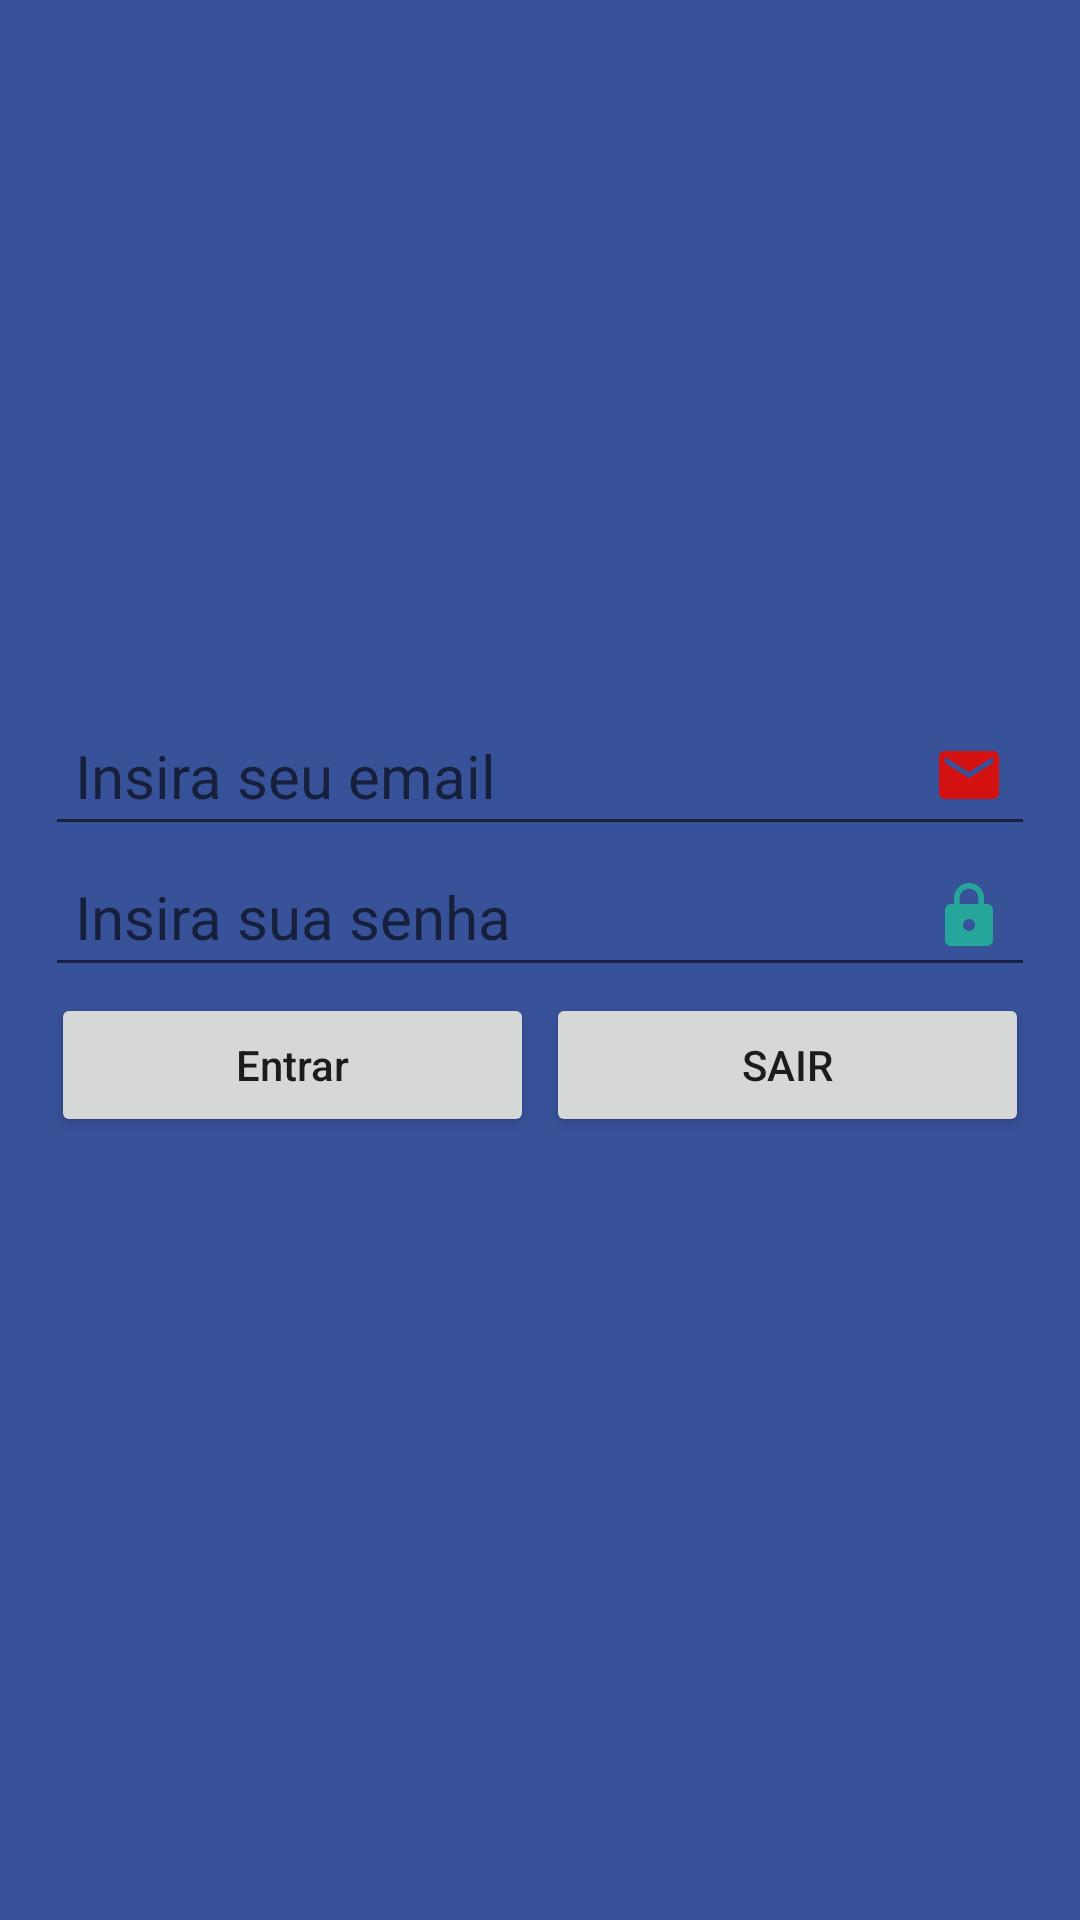

Here is an Android app screen rendered from its layout file. Give the layout XML and the strings, colors and styles it references.
<!-- AndroidManifest.xml: application theme Theme.MyApp -->
<!-- res/layout/activity_main.xml -->
<?xml version="1.0" encoding="utf-8"?>
<LinearLayout xmlns:android="http://schemas.android.com/apk/res/android"
    xmlns:app="http://schemas.android.com/apk/res-auto"
    xmlns:tools="http://schemas.android.com/tools"
    android:layout_width="match_parent"
    android:layout_height="match_parent"
    android:background="@color/corFundo"
    android:orientation="vertical"
    tools:context=".MainActivity">

    <LinearLayout
        android:layout_width="match_parent"
        android:layout_height="match_parent"
        android:layout_margin="15dp"
        android:background="@color/corBasica"
        android:orientation="vertical">

        <ImageView
            android:layout_width="200dp"
            android:layout_height="200dp"
            android:layout_gravity="center"
            android:layout_margin="10dp"
            android:scaleType="fitCenter"
            android:src="@drawable/cachorro" />

        <EditText
            android:layout_width="match_parent"
            android:layout_height="wrap_content"
            android:drawableRight="@drawable/ic_baseline_email"
            android:hint="@string/insira_seu_email"
            android:inputType="textEmailAddress"
            android:maxLength="50"
            android:padding="10sp"
            android:textSize="20sp"
            tools:ignore="TouchTargetSizeCheck" />

        <EditText
            android:layout_width="match_parent"
            android:layout_height="wrap_content"
            android:drawableRight="@drawable/ic_baseline_lock"
            android:hint="@string/insira_sua_senha"
            android:inputType="textPassword"
            android:maxLength="50"
            android:padding="10sp"
            android:textSize="20sp"
            tools:ignore="TouchTargetSizeCheck" />

        <LinearLayout
            android:layout_width="match_parent"
            android:layout_height="wrap_content"
            android:orientation="horizontal">

            <Button
                android:layout_width="wrap_content"
                android:layout_height="wrap_content"
                android:layout_margin="2dp"
                android:layout_weight="1"
                android:text="@string/entrar"
                android:textAllCaps="false" />

            <Button
                android:layout_width="wrap_content"
                android:layout_height="wrap_content"
                android:layout_margin="2dp"
                android:layout_weight="1"
                android:text="@string/sair" />
        </LinearLayout>
    </LinearLayout>
</LinearLayout>
<!-- resources referenced by this layout -->
<resources>
  <color name="corBasica">#38529A</color>
  <color name="corFundo">#38529A</color>
  <!-- drawable ic_baseline_email (drawable) -->
  <vector xmlns:android="http://schemas.android.com/apk/res/android"
      android:width="24dp"
      android:height="24dp"
      android:tint="#D31111"
      android:viewportWidth="24"
      android:viewportHeight="24">
      <path
          android:fillColor="@android:color/white"
          android:pathData="M20,4L4,4c-1.1,0 -1.99,0.9 -1.99,2L2,18c0,1.1 0.9,2 2,2h16c1.1,0 2,-0.9 2,-2L22,6c0,-1.1 -0.9,-2 -2,-2zM20,8l-8,5 -8,-5L4,6l8,5 8,-5v2z" />
  </vector>
  <!-- drawable ic_baseline_lock (drawable) -->
  <vector xmlns:android="http://schemas.android.com/apk/res/android"
      android:width="24dp"
      android:height="24dp"
      android:tint="#26A69A"
      android:viewportWidth="24"
      android:viewportHeight="24">
      <path
          android:fillColor="@android:color/white"
          android:pathData="M18,8h-1L17,6c0,-2.76 -2.24,-5 -5,-5S7,3.24 7,6v2L6,8c-1.1,0 -2,0.9 -2,2v10c0,1.1 0.9,2 2,2h12c1.1,0 2,-0.9 2,-2L20,10c0,-1.1 -0.9,-2 -2,-2zM12,17c-1.1,0 -2,-0.9 -2,-2s0.9,-2 2,-2 2,0.9 2,2 -0.9,2 -2,2zM15.1,8L8.9,8L8.9,6c0,-1.71 1.39,-3.1 3.1,-3.1 1.71,0 3.1,1.39 3.1,3.1v2z" />
  </vector>
  <string name="entrar">Entrar</string>
  <string name="insira_seu_email">Insira seu email</string>
  <string name="insira_sua_senha">Insira sua senha</string>
  <string name="sair">Sair</string>
  <style name="Theme.MyApp" parent="Theme.MaterialComponents.DayNight.DarkActionBar">
          
          <item name="colorPrimary">@color/purple_500</item>
          <item name="colorPrimaryVariant">@color/purple_700</item>
          <item name="colorOnPrimary">#512DA8</item>
          
          <item name="colorSecondary">#FBC02D</item>
          <item name="colorSecondaryVariant">@color/teal_700</item>
          <item name="colorOnSecondary">#FFFFFF</item>
          
          <item name="android:statusBarColor" tools:targetApi="l">?attr/colorPrimaryVariant</item>
          
      </style>
  <color name="purple_500">#FF6200EE</color>
  <color name="purple_700">#FF3700B3</color>
  <color name="teal_700">#FF018786</color>
</resources>
